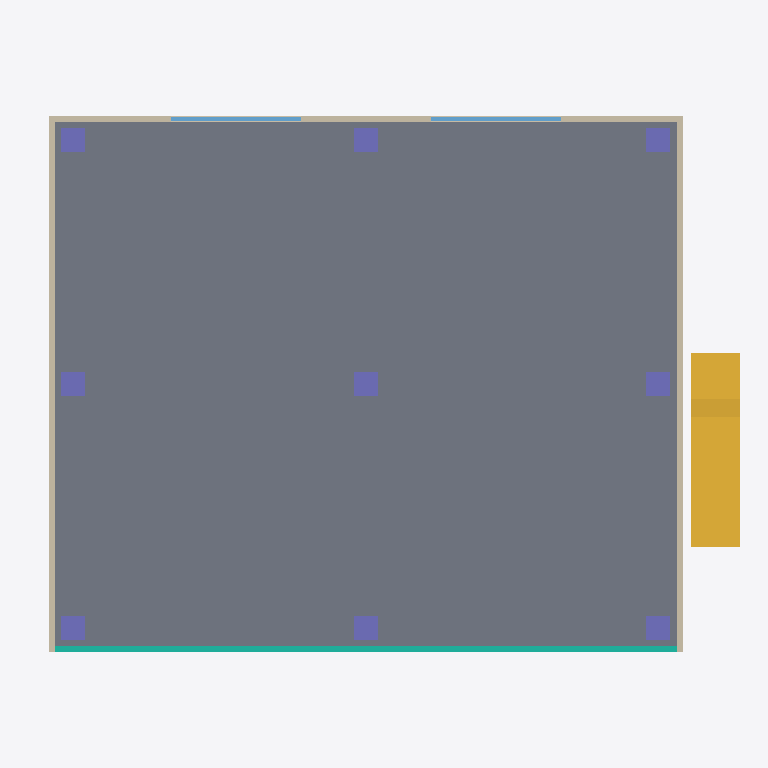
Plan cut of the same IFC building model at storey '2F' (level 3.60 m, cut at 5.00 m), seen from above with north up, elements coloured by IFC class: 9 columns (violet), 6 walls (beige), 2 stair flights (yellow), 2 windows (light blue), 1 slab (grey), 1 curtain wall (teal). Cut surfaces are drawn darker.
Extent 17.5 m × 14.2 m × 13.1 m (x, y, z). Storeys (4): 1F at 0.00 m; 2F at 3.60 m; 3F at 7.20 m; RF at 10.80 m. Elements (114): 36 IfcBeam, 27 IfcColumn, 25 IfcWall, 9 IfcFooting, 6 IfcSlab, 6 IfcWindow, 3 IfcCurtainWall, 2 IfcStairFlight.

HEADER;
FILE_DESCRIPTION(('ViewDefinition [ReferenceView]'),'2;1');
FILE_NAME('genba-sample-office.ifc','2026-10-20T00:00:00',('Genba Lab'),('Genba Lab'),'Genba Lab sample generator','scripts/make-sample-ifc.mjs','');
FILE_SCHEMA(('IFC4'));
ENDSEC;
DATA;
#13=IFCPROJECT('1FtWSZNG4wp_eKAMU0Dmmg',$,'Genba Sample Office',$,$,'Genba Sample Office',$,(#5),#12);
#15=IFCSITE('11DqztzzEhs_0RMJMZX968',$,'Site',$,$,#14,$,$,.ELEMENT.,$,$,0.0,$,$);
#19=IFCBUILDING('0kdX7VDY7XijDGCqjt4iAg',$,'Sample Office',$,$,#18,$,$,.ELEMENT.,$,$,$);
#25=IFCBUILDINGSTOREY('1YV4Cj411WNL8xN5nfdBaw',$,'1F',$,$,#24,$,$,.ELEMENT.,0.0);
#29=IFCBUILDINGSTOREY('0rDYHdpjoLoE$aL$FtjkNj',$,'2F',$,$,#28,$,$,.ELEMENT.,3600.0);
#33=IFCBUILDINGSTOREY('2xK8SPYbRK00kL9_NbXQtV',$,'3F',$,$,#32,$,$,.ELEMENT.,7200.0);
#37=IFCBUILDINGSTOREY('2caJKXCIOgBdv9Q28XD8XE',$,'RF',$,$,#36,$,$,.ELEMENT.,10800.0);
#611=IFCSLAB('2$q4LOY0FMsGb2koLHwgL5',$,'2F Slab',$,$,#601,#610,$,.FLOOR.);
#1546=IFCSTAIRFLIGHT('1cjZ$BP1tyaZBLMl5wLHpT',$,'Stair 1F-2F',$,$,#1539,#1545,$,12,11,300.0,280.0,.STRAIGHT.);
#897=IFCCURTAINWALL('21ATp8CnjN6TkjXLTNzA4Z',$,'2F Curtain Wall South',$,$,#887,#896,$,.NOTDEFINED.);
#923=IFCWALL('1Bw7MzQ6a7HxiGU0rxzTn8',$,'2F Wall West',$,$,#913,#922,$,.STANDARD.);
#910=IFCWALL('1IRMbosQ1_xwChS9i2tUit',$,'2F Wall East',$,$,#900,#909,$,.STANDARD.);
#1606=IFCSTAIRFLIGHT('2Nq7FjD3nUGNzQ9lYovVpj',$,'Stair 2F-3F',$,$,#1602,#1605,$,12,11,300.0,280.0,.STRAIGHT.);
#975=IFCWALL('2moaEBWxooThMrEhVahLiF',$,'2F Wall North Pier 2',$,$,#965,#974,$,.STANDARD.);
#962=IFCWALL('2RdTRYUsQt7lQmBglOWwaf',$,'2F Wall North Pier 1',$,$,#952,#961,$,.STANDARD.);
#988=IFCWALL('1Qm$KjYTLWIcTLxKjN2uTq',$,'2F Wall North Pier 3',$,$,#978,#987,$,.STANDARD.);
#624=IFCCOLUMN('3s46awWwbrZpn_R7h$Cloe',$,'2F Column A1',$,$,#614,#623,$,.COLUMN.);
#650=IFCCOLUMN('138S$xqJYgz6ToFFEdrsxB',$,'2F Column C1',$,$,#640,#649,$,.COLUMN.);
#637=IFCCOLUMN('2uzJj5pssmSQ2cZIi1O54X',$,'2F Column B1',$,$,#627,#636,$,.COLUMN.);
#676=IFCCOLUMN('2mq5kpVG6Bvw$281BTXrVr',$,'2F Column B2',$,$,#666,#675,$,.COLUMN.);
#663=IFCCOLUMN('0cDrPObU3C40lbjTex97Fp',$,'2F Column A2',$,$,#653,#662,$,.COLUMN.);
#702=IFCCOLUMN('3XCmQuWGXSpln7i3jCyLVX',$,'2F Column A3',$,$,#692,#701,$,.COLUMN.);
#689=IFCCOLUMN('3GVAV5YU3fAN6_vRElHwj9',$,'2F Column C2',$,$,#679,#688,$,.COLUMN.);
#715=IFCCOLUMN('14TordtDN3$3RqhFTHK4rc',$,'2F Column B3',$,$,#705,#714,$,.COLUMN.);
#728=IFCCOLUMN('2BSmYYybx7ZI9uzQqueWbd',$,'2F Column C3',$,$,#718,#727,$,.COLUMN.);
#936=IFCWALL('3gTE_O2h8P2F9Wu5R5gNUI',$,'2F Wall North Sill',$,$,#926,#935,$,.STANDARD.);
#1014=IFCWINDOW('3BXpb5NjjKtiv3ogNC3KV9',$,'2F Window N2',$,$,#1004,#1013,$,$,$,.WINDOW.,.NOTDEFINED.,$);
#1001=IFCWINDOW('2k3sLLOU3C6LaSJGXEJ2OJ',$,'2F Window N1',$,$,#991,#1000,$,$,$,.WINDOW.,.NOTDEFINED.,$);
ENDSEC;
